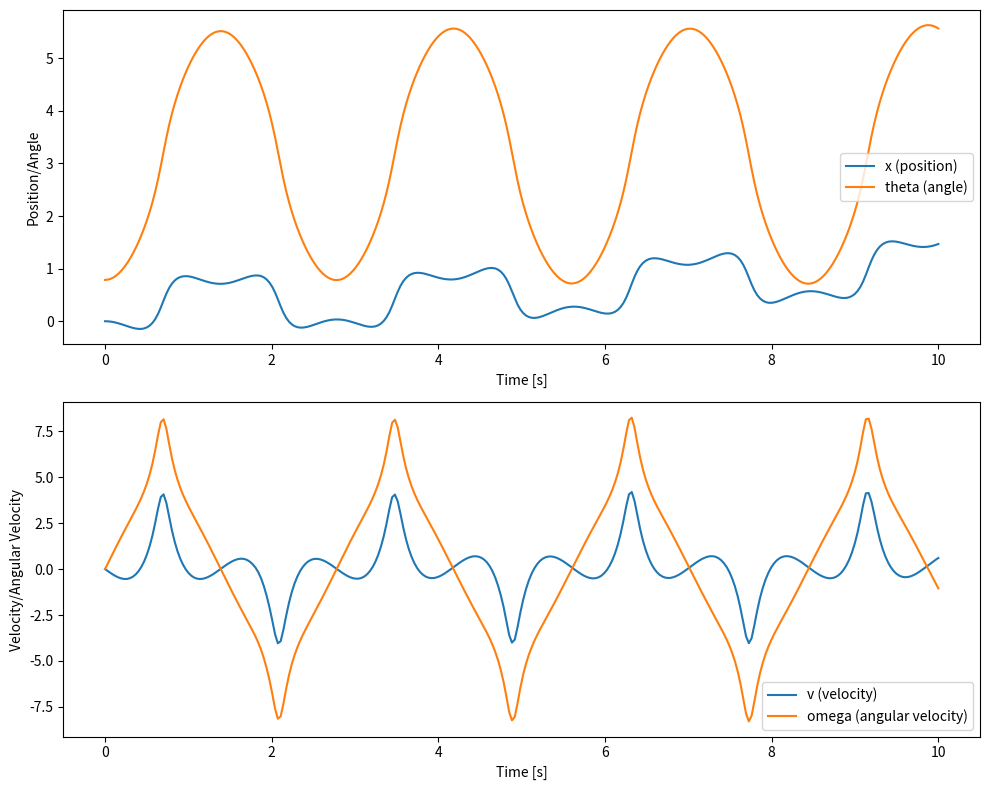

Write the Python code that produced this figure.
import numpy as np
from scipy.integrate import solve_ivp
import matplotlib.pyplot as plt


def inverted_pendulum(t, x):
    # State variable x = [x, theta, v, omega]
    g = 9.8
    l = 1
    m = 1
    M = 1
    d1 = M + m * (1 - np.cos(x[1]) ** 2)
    d2 = l * d1

    F = 0  # No input

    xp = np.zeros(4)
    xp[0] = x[2]
    xp[1] = x[3]
    xp[2] = (F + m * l * x[3] ** 2 * np.sin(x[1]) - m * g * np.sin(x[1]) * np.cos(x[1])) / d1
    xp[3] = (-F * np.cos(x[1]) - m * l * x[3] ** 2 * np.sin(x[1]) * np.cos(x[1]) + (M + m) * g * np.sin(x[1])) / d2

    return xp


# Initial conditions: x, theta, v, omega
x0 = [0, np.pi / 4, 0, 0]

# Time span for the simulation
t_span = (0, 10)
t_eval = np.linspace(*t_span, 300)

# Solve the differential equation
sol = solve_ivp(inverted_pendulum, t_span, x0, t_eval=t_eval)

# Plotting the results
plt.figure(figsize=(10, 8))
plt.subplot(2, 1, 1)
plt.plot(sol.t, sol.y[0], label='x (position)')
plt.plot(sol.t, sol.y[1], label='theta (angle)')
plt.legend()
plt.xlabel('Time [s]')
plt.ylabel('Position/Angle')

plt.subplot(2, 1, 2)
plt.plot(sol.t, sol.y[2], label='v (velocity)')
plt.plot(sol.t, sol.y[3], label='omega (angular velocity)')
plt.legend()
plt.xlabel('Time [s]')
plt.ylabel('Velocity/Angular Velocity')

plt.tight_layout()
plt.show()
